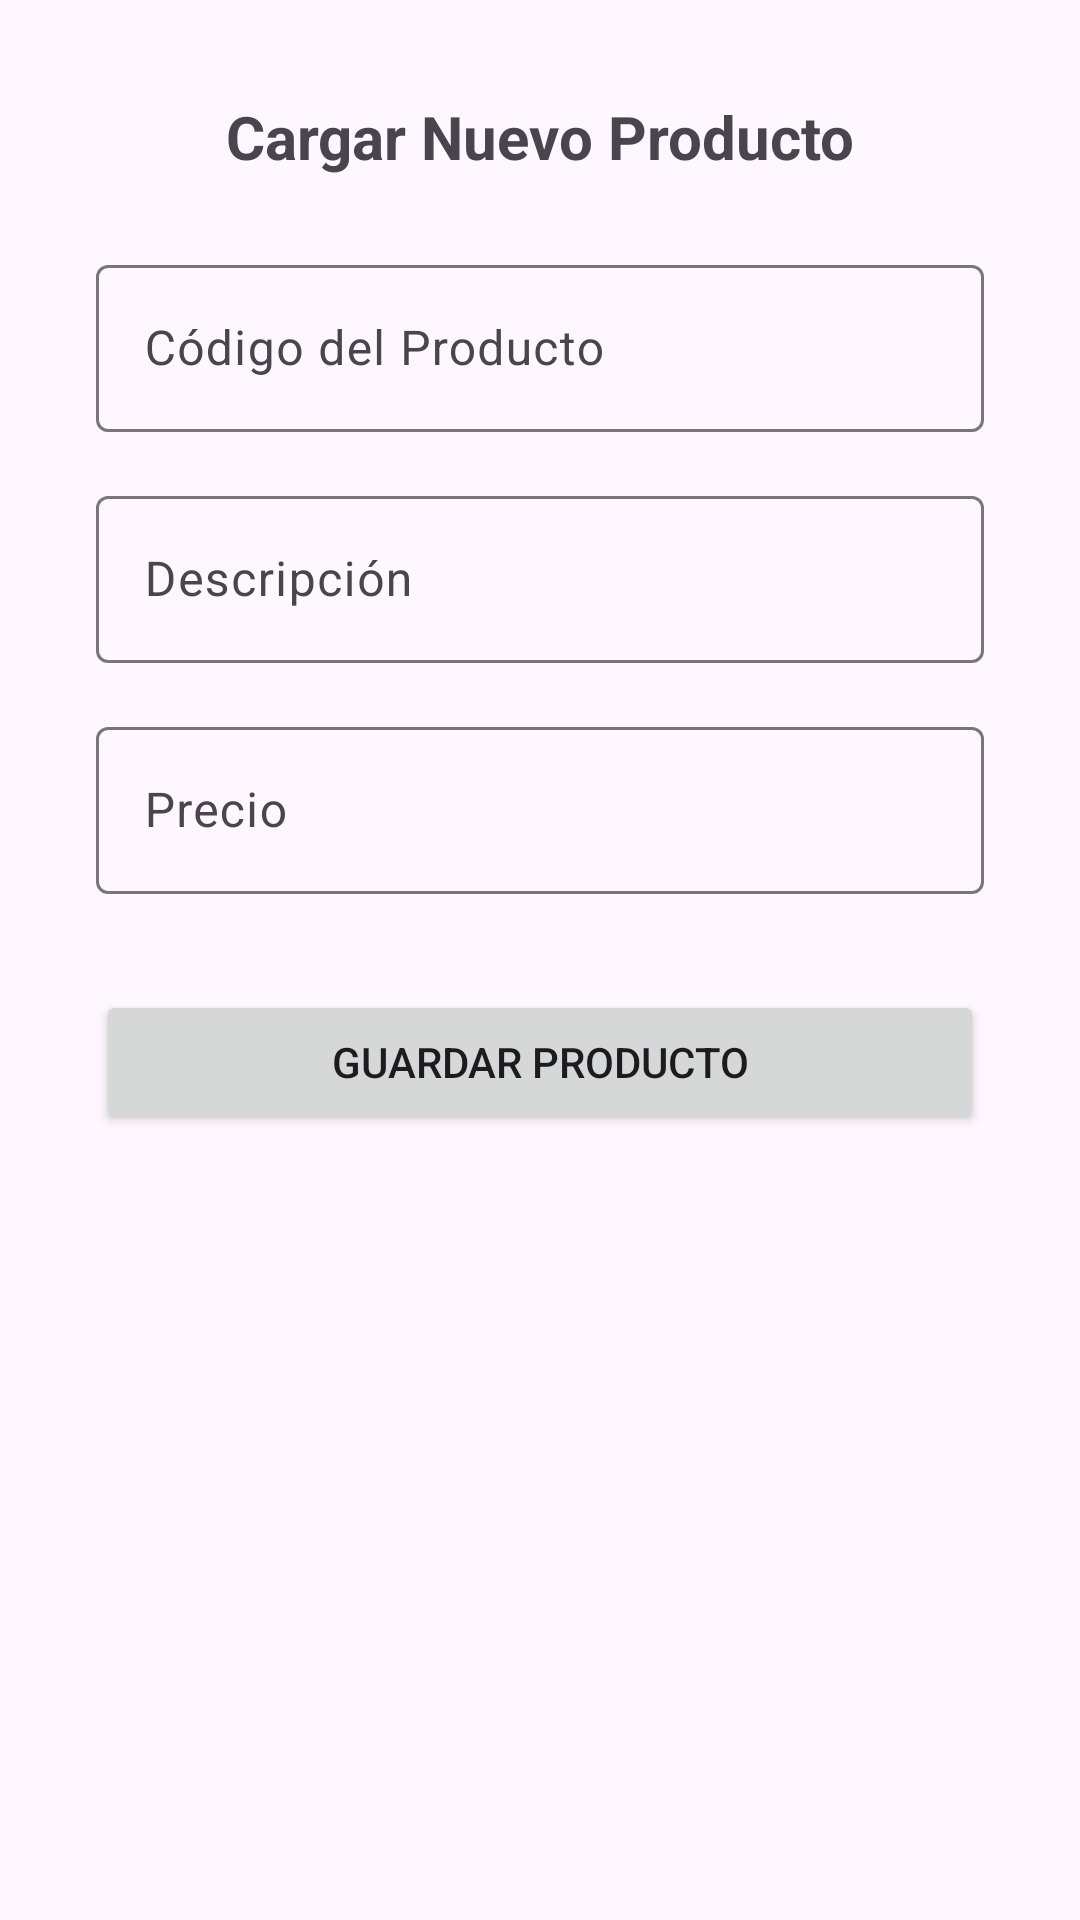

This screen was rendered from an Android layout file. Write that file and the resources it references.
<!-- AndroidManifest.xml: application theme Theme.Tp4_productos -->
<!-- res/layout/activity_cargar.xml -->
<?xml version="1.0" encoding="utf-8"?>
<LinearLayout xmlns:android="http://schemas.android.com/apk/res/android"
    xmlns:tools="http://schemas.android.com/tools"
    android:id="@+id/main"
    android:layout_width="match_parent"
    android:layout_height="match_parent"
    android:orientation="vertical"
    android:padding="32dp"
    tools:context=".CargarActivity">

    <TextView
        android:layout_width="wrap_content"
        android:layout_height="wrap_content"
        android:text="Cargar Nuevo Producto"
        android:textSize="20sp"
        android:textStyle="bold"
        android:layout_marginBottom="24dp"
        android:layout_gravity="center_horizontal"/>

    <com.google.android.material.textfield.TextInputLayout
        android:layout_width="match_parent"
        android:layout_height="wrap_content"
        android:layout_marginBottom="16dp"
        android:hint="Código del Producto">

        <com.google.android.material.textfield.TextInputEditText
            android:id="@+id/etCodigo"
            android:layout_width="match_parent"
            android:layout_height="wrap_content"
            android:inputType="text" />
    </com.google.android.material.textfield.TextInputLayout>

    <com.google.android.material.textfield.TextInputLayout
        android:layout_width="match_parent"
        android:layout_height="wrap_content"
        android:layout_marginBottom="16dp"
        android:hint="Descripción">

        <com.google.android.material.textfield.TextInputEditText
            android:id="@+id/etDescripcion"
            android:layout_width="match_parent"
            android:layout_height="wrap_content"
            android:inputType="text" />
    </com.google.android.material.textfield.TextInputLayout>

    <com.google.android.material.textfield.TextInputLayout
        android:layout_width="match_parent"
        android:layout_height="wrap_content"
        android:layout_marginBottom="32dp"
        android:hint="Precio">

        <com.google.android.material.textfield.TextInputEditText
            android:id="@+id/etPrecio"
            android:layout_width="match_parent"
            android:layout_height="wrap_content"
            android:inputType="numberDecimal" />
    </com.google.android.material.textfield.TextInputLayout>

    <Button
        android:id="@+id/btnGuardar"
        android:layout_width="match_parent"
        android:layout_height="wrap_content"
        android:text="Guardar Producto" />

</LinearLayout>
<!-- resources referenced by this layout -->
<resources>
  <style name="Theme.Tp4_productos" parent="Base.Theme.Tp4_productos" />
  <style name="Base.Theme.Tp4_productos" parent="Theme.Material3.DayNight.NoActionBar">
          
          
      </style>
</resources>
